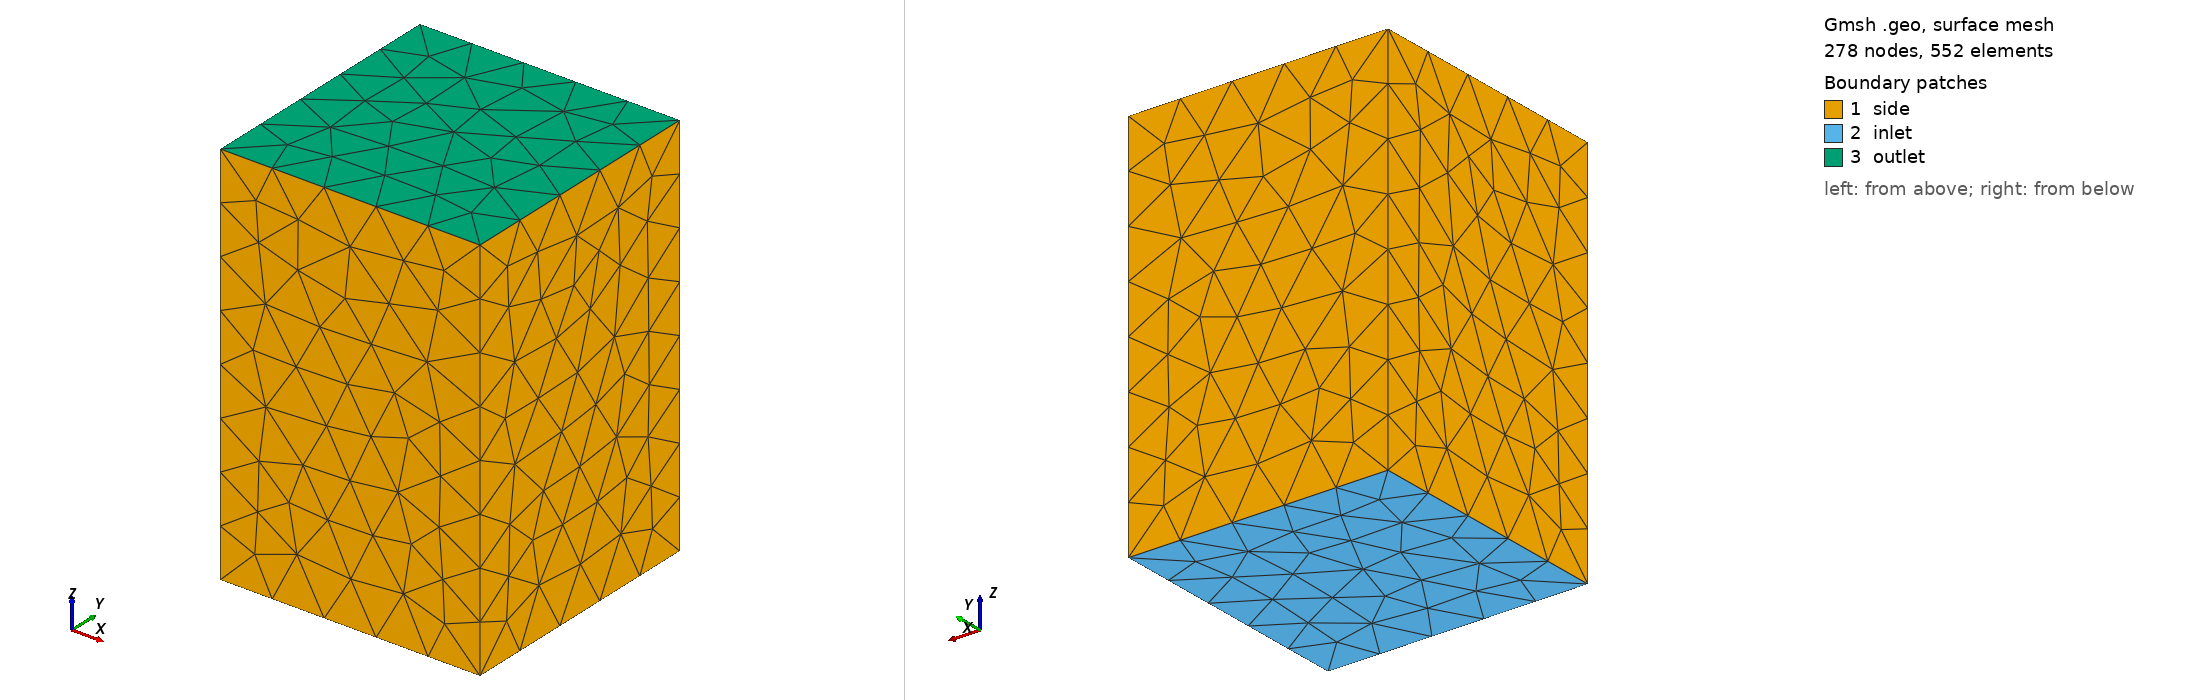

Gmsh geometry script, surface-meshed: 278 nodes, 552 surface elements. Boundary patches (legend numbers): 1 side, 2 inlet, 3 outlet. Left view from above one corner, right view from below the opposite corner. Legend entries are the model's physical surfaces. The drawing asked Gmsh for element sizes between 1% and 20% of the model's largest extent; the script's own settings can give other sizes.

=== thin_layer.geo (drawn) ===
// Thin free layer F2, of square section a x a and thickness t along z, for the angular validation
// of the tunnel barrier (thin_layer_angle.py). Lengths in nm
// (length_unit: 1e-9). The mesh size h resolves the s-d length l_sd = 1 nm.
SetFactory("OpenCASCADE");
t = 3;
a = 2;
h = 0.2;
Box(1) = {-a/2, -a/2, 0, a, a, t};
Mesh.CharacteristicLengthMin = h;
Mesh.CharacteristicLengthMax = h;
Mesh.MshFileVersion = 4.1;
// OpenCASCADE box: surfaces 1, 2 at x min, max; 3, 4 at y min, max; 5, 6 at z min, max
Physical Volume("F2") = {1};
Physical Surface("inlet") = {5};
Physical Surface("outlet") = {6};
Physical Surface("side") = {1, 2, 3, 4};
